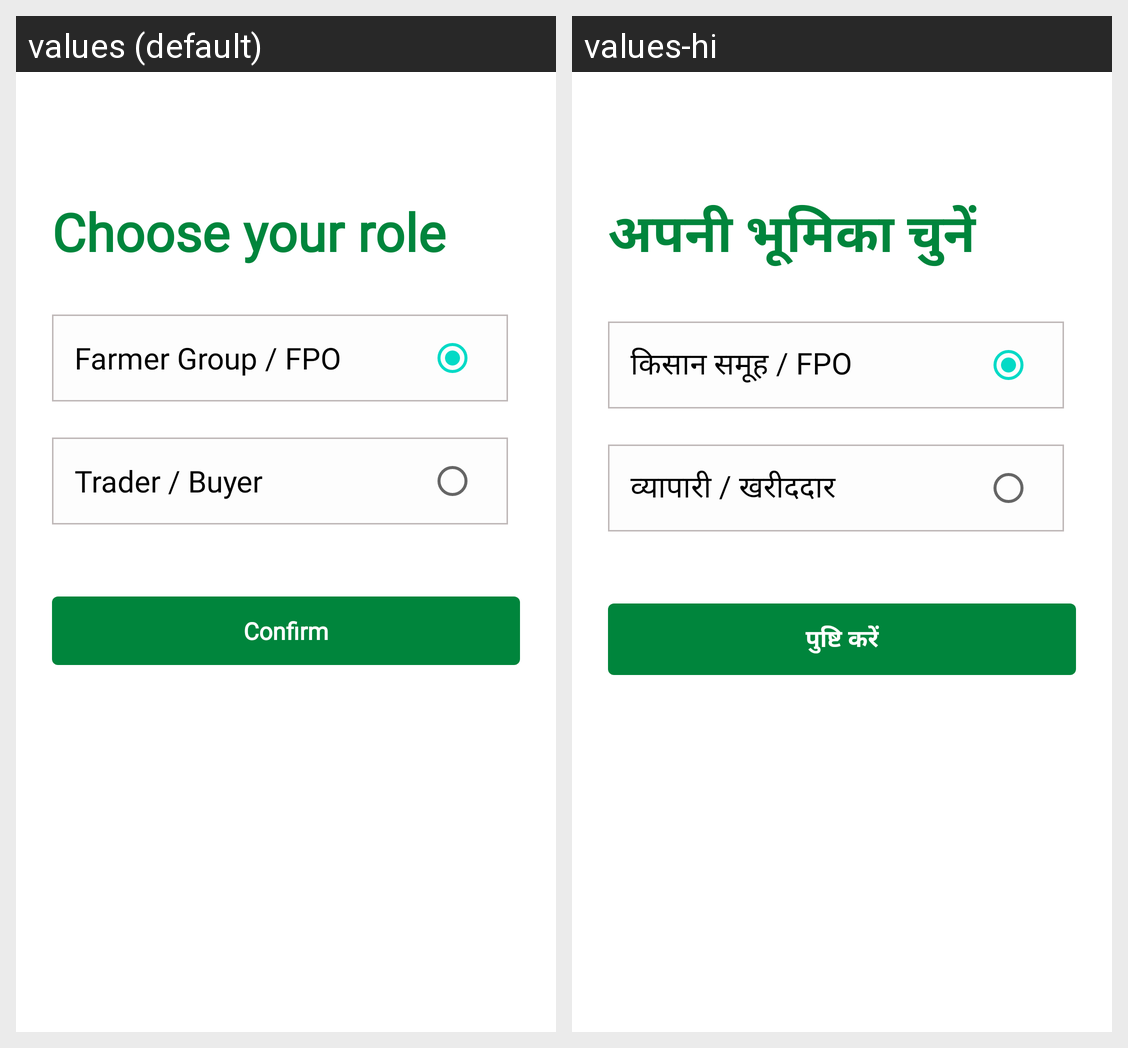

The same Android screen rendered under two of its app's locales, left to right. List the strings drawn on it with the default value and each locale's translation.
Android screen res/layout/fragment_choose_role.xml rendered under 2 locales, left to right: values (default), values-hi. Device: Nexus 5 (rendered at 1080×1920; each locale shown at half size, 540×960, under a caption strip naming it); theme Theme.MaterialComponents.DayNight.NoActionBar.
Strings drawn on this screen, with the default value and each locale's value (text and hints the layout hard-codes, and strings that could not be matched under every locale, appear in the picture but are not listed):

choose_your_role
  values: Choose your role
  values-hi: अपनी भूमिका चुनें

farmer_group_fpo
  values: Farmer Group / FPO
  values-hi: किसान समूह / FPO

trader_buyer
  values: Trader / Buyer
  values-hi: व्यापारी / खरीददार

confirm
  values: Confirm
  values-hi: पुष्टि करें
